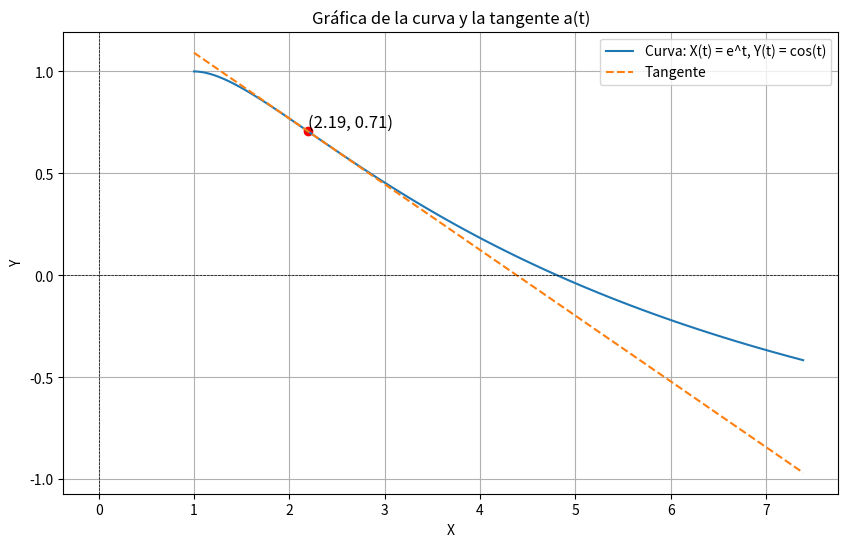
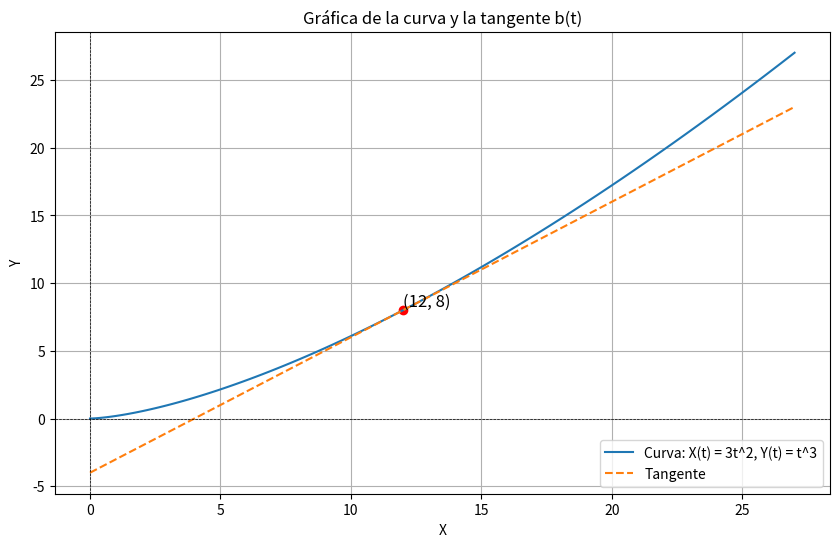
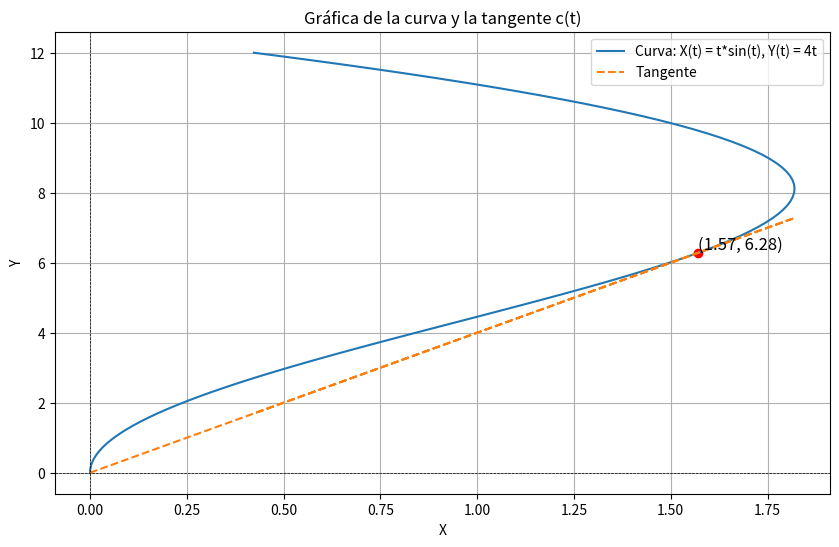
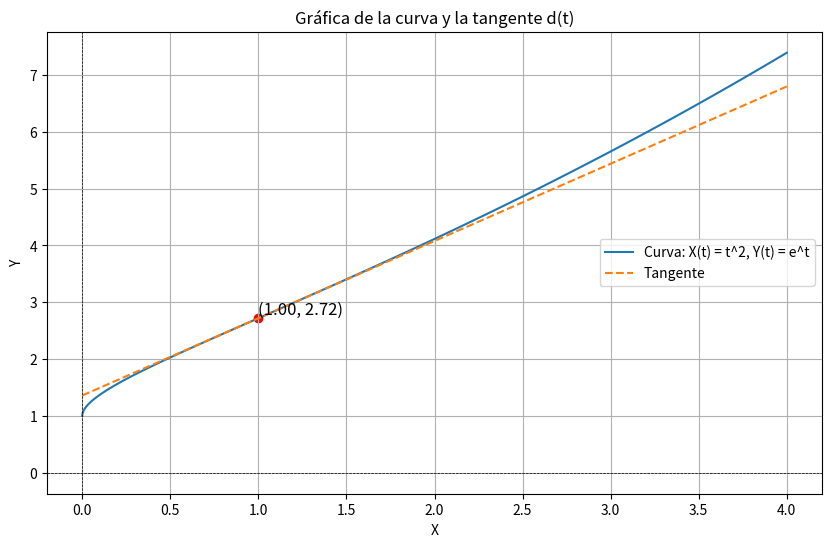

Recreate these plots in Python, in order.
import numpy as np
import matplotlib.pyplot as plt

# a) X(t) = e^t, Y(t) = cos(t) en t = pi/4
t_a = np.pi / 4
X_a = np.exp(t_a)
Y_a = np.cos(t_a)

# Derivadas
X_a_prime = np.exp(t_a)
Y_a_prime = -np.sin(t_a)

# Pendiente de la tangente
m_a = Y_a_prime / X_a_prime

# Ecuación de la tangente
def tangent_a(x):
    return m_a * (x - X_a) + Y_a

# Gráfica
t_vals = np.linspace(0, 2, 100)
X_vals_a = np.exp(t_vals)
Y_vals_a = np.cos(t_vals)
plt.figure(figsize=(10, 6))
plt.plot(X_vals_a, Y_vals_a, label='Curva: X(t) = e^t, Y(t) = cos(t)')
plt.plot(X_vals_a, tangent_a(X_vals_a), label='Tangente', linestyle='--')
plt.scatter([X_a], [Y_a], color='red')  # Punto de tangencia
plt.text(X_a, Y_a, f'({X_a:.2f}, {Y_a:.2f})', fontsize=12, verticalalignment='bottom')
plt.title('Gráfica de la curva y la tangente a(t)')
plt.xlabel('X')
plt.ylabel('Y')
plt.axhline(0, color='black',linewidth=0.5, ls='--')
plt.axvline(0, color='black',linewidth=0.5, ls='--')
plt.grid()
plt.legend()
plt.show()

# b) X(t) = 3t^2, Y(t) = t^3 en t = 2
t_b = 2
X_b = 3 * t_b**2
Y_b = t_b**3

# Derivadas
X_b_prime = 6 * t_b
Y_b_prime = 3 * t_b**2

# Pendiente de la tangente
m_b = Y_b_prime / X_b_prime

# Ecuación de la tangente
def tangent_b(x):
    return m_b * (x - X_b) + Y_b

# Gráfica
t_vals_b = np.linspace(0, 3, 100)
X_vals_b = 3 * t_vals_b**2
Y_vals_b = t_vals_b**3
plt.figure(figsize=(10, 6))
plt.plot(X_vals_b, Y_vals_b, label='Curva: X(t) = 3t^2, Y(t) = t^3')
plt.plot(X_vals_b, tangent_b(X_vals_b), label='Tangente', linestyle='--')
plt.scatter([X_b], [Y_b], color='red')  # Punto de tangencia
plt.text(X_b, Y_b, f'({X_b}, {Y_b})', fontsize=12, verticalalignment='bottom')
plt.title('Gráfica de la curva y la tangente b(t)')
plt.xlabel('X')
plt.ylabel('Y')
plt.axhline(0, color='black',linewidth=0.5, ls='--')
plt.axvline(0, color='black',linewidth=0.5, ls='--')
plt.grid()
plt.legend()
plt.show()

# c) X(t) = t*sin(t), Y(t) = 4t en t = pi/2
t_c = np.pi / 2
X_c = t_c * np.sin(t_c)
Y_c = 4 * t_c

# Derivadas
X_c_prime = np.sin(t_c) + t_c * np.cos(t_c)
Y_c_prime = 4

# Pendiente de la tangente
m_c = Y_c_prime / X_c_prime

# Ecuación de la tangente
def tangent_c(x):
    return m_c * (x - X_c) + Y_c

# Gráfica
t_vals_c = np.linspace(0, 3, 100)
X_vals_c = t_vals_c * np.sin(t_vals_c)
Y_vals_c = 4 * t_vals_c
plt.figure(figsize=(10, 6))
plt.plot(X_vals_c, Y_vals_c, label='Curva: X(t) = t*sin(t), Y(t) = 4t')
plt.plot(X_vals_c, tangent_c(X_vals_c), label='Tangente', linestyle='--')
plt.scatter([X_c], [Y_c], color='red')  # Punto de tangencia
plt.text(X_c, Y_c, f'({X_c:.2f}, {Y_c:.2f})', fontsize=12, verticalalignment='bottom')
plt.title('Gráfica de la curva y la tangente c(t)')
plt.xlabel('X')
plt.ylabel('Y')
plt.axhline(0, color='black',linewidth=0.5, ls='--')
plt.axvline(0, color='black',linewidth=0.5, ls='--')
plt.grid()
plt.legend()
plt.show()

# d) X(t) = t^2, Y(t) = e^t en t = 1
t_d = 1
X_d = t_d**2
Y_d = np.exp(t_d)

# Derivadas
X_d_prime = 2 * t_d
Y_d_prime = np.exp(t_d)

# Pendiente de la tangente
m_d = Y_d_prime / X_d_prime

# Ecuación de la tangente
def tangent_d(x):
    return m_d * (x - X_d) + Y_d

# Gráfica
t_vals_d = np.linspace(0, 2, 100)
X_vals_d = t_vals_d**2
Y_vals_d = np.exp(t_vals_d)
plt.figure(figsize=(10, 6))
plt.plot(X_vals_d, Y_vals_d, label='Curva: X(t) = t^2, Y(t) = e^t')
plt.plot(X_vals_d, tangent_d(X_vals_d), label='Tangente', linestyle='--')
plt.scatter([X_d], [Y_d], color='red')  # Punto de tangencia
plt.text(X_d, Y_d, f'({X_d:.2f}, {Y_d:.2f})', fontsize=12, verticalalignment='bottom')
plt.title('Gráfica de la curva y la tangente d(t)')
plt.xlabel('X')
plt.ylabel('Y')
plt.axhline(0, color='black',linewidth=0.5, ls='--')
plt.axvline(0, color='black',linewidth=0.5, ls='--')
plt.grid()
plt.legend()
plt.show()